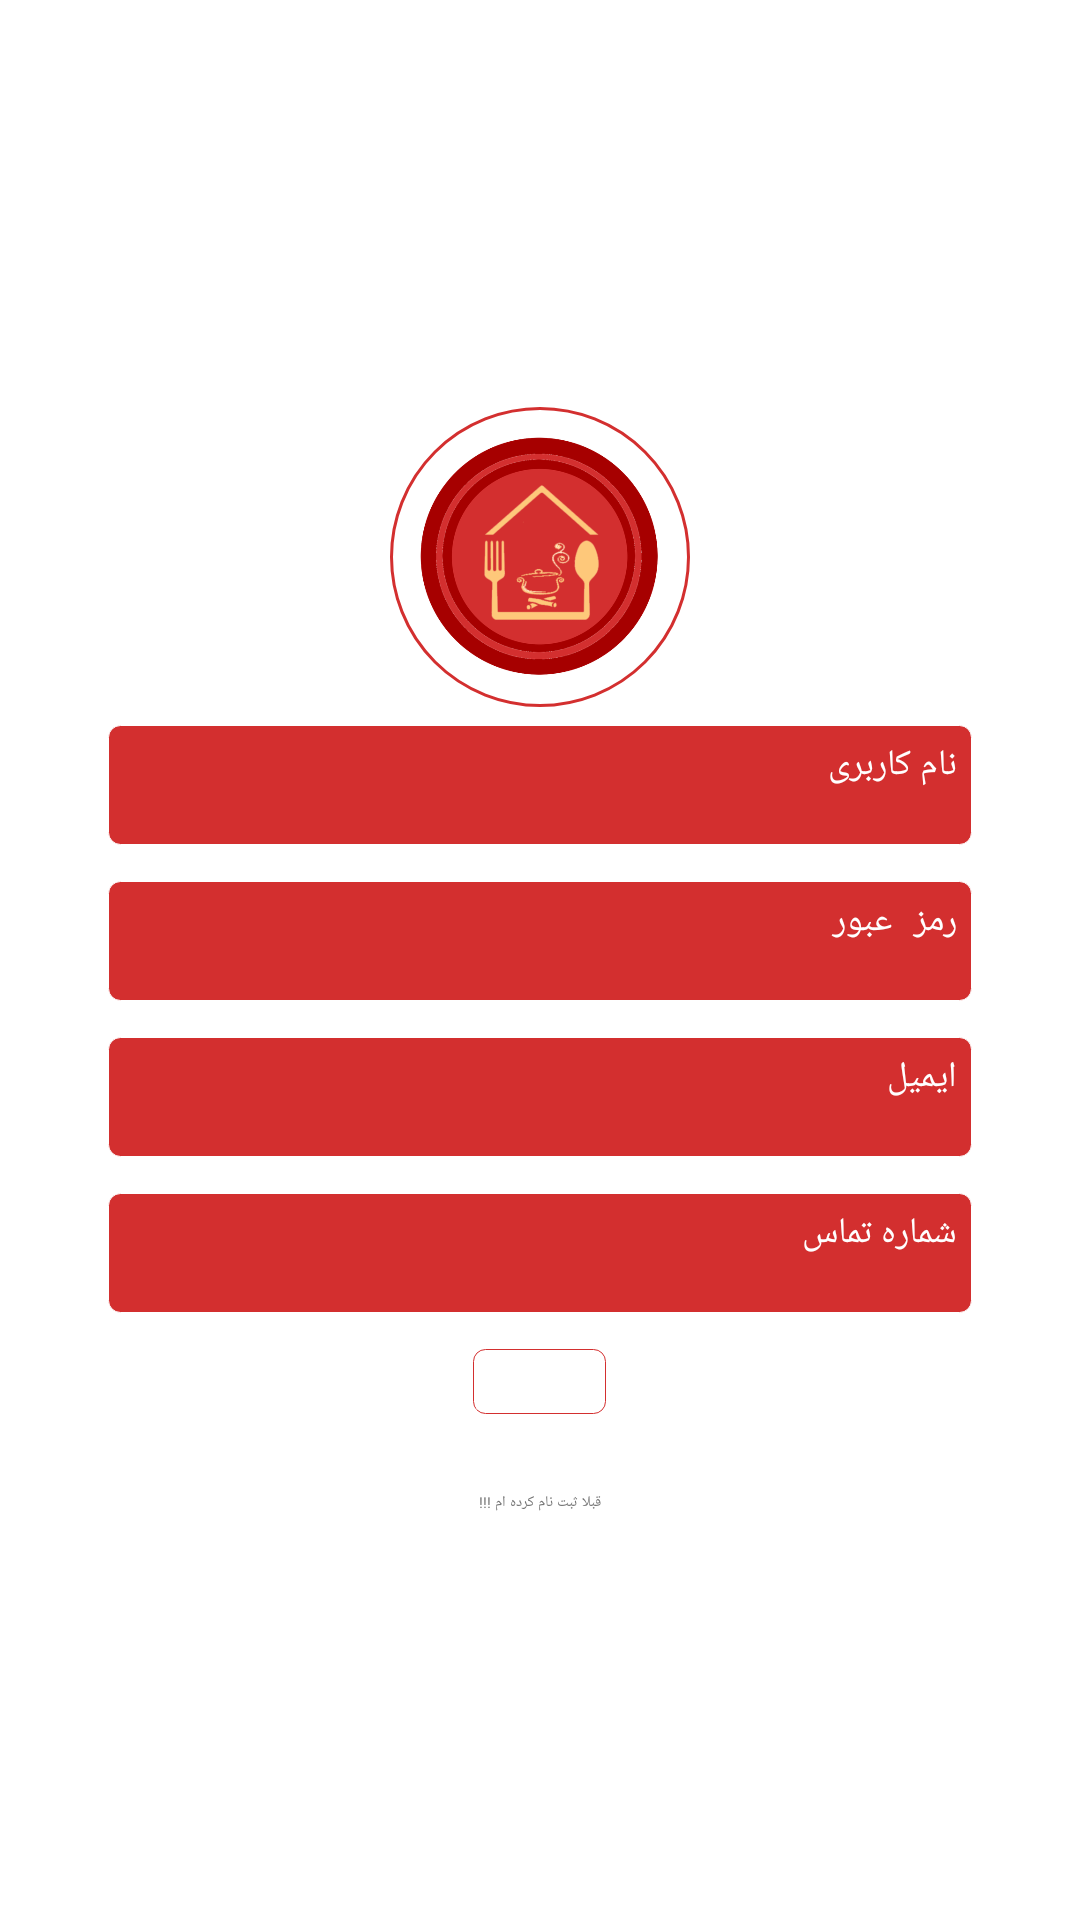

The Android layout XML behind this screen, and the referenced resources:
<!-- AndroidManifest.xml: application theme Theme.Maze -->
<!-- res/layout/activity_signup.xml -->
<?xml version="1.0" encoding="utf-8"?>
<RelativeLayout
    xmlns:android="http://schemas.android.com/apk/res/android"
    xmlns:app="http://schemas.android.com/apk/res-auto"
    xmlns:tools="http://schemas.android.com/tools"
    android:layout_width="match_parent"
    android:layout_height="match_parent"
    android:padding="30dp"
    android:layoutDirection="rtl"
    android:background="@color/withe"
    tools:context=".signup">
    <ScrollView
        android:layout_width="match_parent"
        android:layout_height="match_parent">

        <RelativeLayout
            android:layout_width="match_parent"
            android:layout_height="wrap_content"
            android:layout_gravity="center"
            android:layoutDirection="rtl"
            android:textDirection="rtl">
            <ImageView
                android:id="@+id/logo"
                android:layout_width="100dp"
                android:layout_height="100dp"
                android:layout_centerHorizontal="true"
                android:layout_marginRight="16dp"
                android:background="@drawable/shape_border_logo"
                android:src="@drawable/logo" />
            <EditText
                android:id="@+id/edtunamesingup"
                android:layout_width="match_parent"
                android:layout_height="40dp"
                android:layout_below="@id/logo"
                android:layout_margin="6dp"
                android:background="@drawable/shape_search"
                android:hint="نام کاربری"
                android:inputType="text"
                android:padding="5dp"
                android:textColor="@color/withe"
                android:textColorHint="@color/withe"
                android:textDirection="rtl"
                android:textSize="12sp" />


            <EditText
                android:id="@+id/edtpnamesingup"
                android:layout_width="match_parent"
                android:layout_height="40dp"
                android:layout_below="@id/edtunamesingup"
                android:layout_margin="6dp"
                android:background="@drawable/shape_search"
                android:hint="رمز عبور"
                android:inputType="numberPassword"
                android:maxLength="8"
                android:padding="5dp"
                android:textAlignment="viewStart"
                android:textColor="@color/withe"
                android:textColorHint="@color/withe"
                android:textDirection="rtl"
                android:textSize="12sp" />

            <EditText
                android:id="@+id/edtemailsingup"
                android:layout_width="match_parent"
                android:layout_height="40dp"
                android:layout_below="@id/edtpnamesingup"
                android:layout_margin="6dp"
                android:background="@drawable/shape_search"
                android:hint="ایمیل"
                android:inputType="textEmailAddress"
                android:padding="5dp"
                android:textColor="@color/withe"
                android:textColorHint="@color/withe"
                android:textSize="12sp" />

            <EditText
                android:id="@+id/edtphonesingup"
                android:layout_width="match_parent"
                android:layout_height="40dp"
                android:layout_below="@id/edtemailsingup"
                android:layout_margin="6dp"
                android:background="@drawable/shape_search"
                android:hint="شماره تماس"
                android:inputType="phone"
                android:maxLength="11"
                android:padding="5dp"
                android:textAlignment="viewStart"
                android:textColor="@color/withe"
                android:textColorHint="@color/withe"
                android:textDirection="rtl"
                android:textSize="12sp" />
            <Button
                android:id="@+id/ok_sing_up"
                android:layout_width="wrap_content"
                android:layout_height="wrap_content"
                android:layout_below="@id/edtphonesingup"
                android:layout_centerHorizontal="true"
                android:layout_margin="6dp"
                android:background="@drawable/shape_frg"
                android:text="@string/sabtnam"
                android:textColor="@color/white"
                android:textSize="16sp"
                android:textStyle="bold" />
            <TextView
                android:id="@+id/txtgotologin"
                android:layout_width="wrap_content"
                android:layout_height="wrap_content"
                android:layout_alignParentBottom="true"
                android:layout_centerHorizontal="true"
                android:layout_marginStart="10dp"
                android:layout_marginTop="20dp"
                android:layout_marginEnd="10dp"
                android:layout_below="@id/ok_sing_up"
                android:text="@string/login"
                android:textColor="@color/colorSecondaryText" />
        </RelativeLayout>

    </ScrollView>

</RelativeLayout>
<!-- resources referenced by this layout -->
<resources>
  <color name="colorSecondaryText">#757575</color>
  <color name="white">#FFFFFFFF</color>
  <color name="withe">#ffffff</color>
  <!-- drawable logo: png bitmap (drawable, 96678 bytes) -->
  <!-- drawable shape_border_logo (drawable) -->
  <?xml version="1.0" encoding="utf-8"?>
  <shape xmlns:android="http://schemas.android.com/apk/res/android">
  <corners
      android:radius="100dp"/>
      <stroke
          android:color="@color/colorPrimaryDark"
          android:width="1dp"/>
      <padding
          android:bottom="10dp"
          android:left="10dp"
          android:right="10dp"
          android:top="10dp"/>
  </shape>
  <!-- drawable shape_frg (drawable) -->
  <?xml version="1.0" encoding="utf-8"?>
  <shape xmlns:android="http://schemas.android.com/apk/res/android">
      <corners
          android:radius="4dp"/>
      <stroke android:width="0.1dp"
          android:color="@color/colorPrimaryDark"/>
      <solid android:color="#ffffff"/>
  
  
  </shape>
  <!-- drawable shape_search (drawable) -->
  <?xml version="1.0" encoding="utf-8"?>
  <shape xmlns:android="http://schemas.android.com/apk/res/android">
      <corners
          android:radius="4dp" />
      <stroke android:width="0.1dp"
          android:color="@color/colorText"/>
      <solid
          android:color="@color/colorPrimaryDark"/>
  
  
  </shape>
  <string name="login"> قبلا ثبت نام کرده ام !!! </string>
  <string name="sabtnam">ثبت نام</string>
  <style name="Theme.Maze" parent="Theme.MaterialComponents.DayNight.NoActionBar">
          <item name="colorPrimary">@color/colorPrimary</item>
          <item name="colorPrimaryDark">@color/colorPrimaryDark</item>
          <item name="colorAccent">@color/colorAccent</item>
      </style>
  <color name="colorPrimaryDark">#D32F2F</color>
  <color name="colorText">#ffffff</color>
  <color name="colorPrimary">#F44336</color>
  <color name="colorAccent">#607D8B</color>
</resources>
